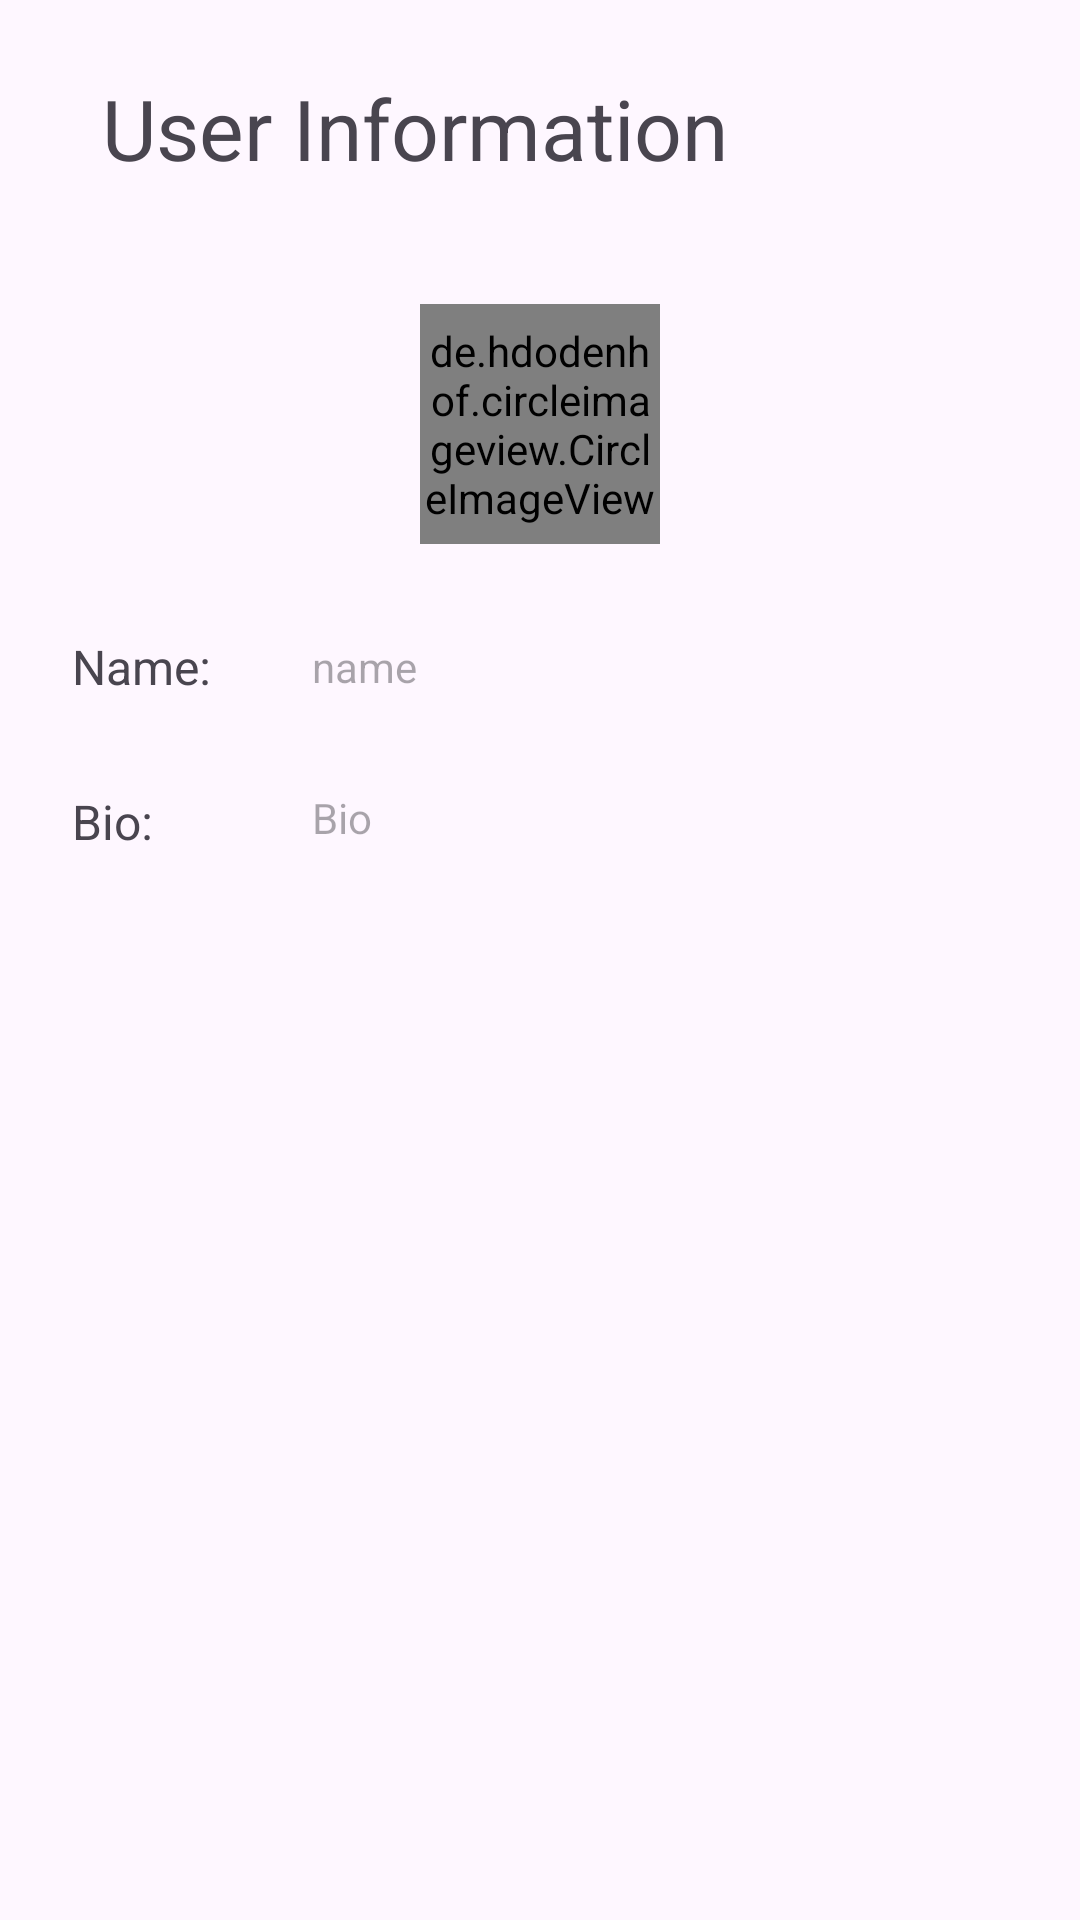

Produce the Android XML layout that renders to this screen, including the resource entries it uses.
<!-- AndroidManifest.xml: application theme Theme.HKUFriendHub -->
<!-- res/layout/fragment_user_profile.xml -->
<?xml version="1.0" encoding="utf-8"?>
<androidx.constraintlayout.widget.ConstraintLayout
xmlns:android="http://schemas.android.com/apk/res/android"
xmlns:app="http://schemas.android.com/apk/res-auto"
xmlns:tools="http://schemas.android.com/tools"
android:layout_width="match_parent"
android:layout_height="match_parent"
android:padding="24dp"
tools:context=".UserProfileFragment">

    <ImageView
        android:id="@+id/user_profile_back_button"
        android:layout_width="wrap_content"
        android:layout_height="wrap_content"
        android:src="@drawable/ic_arrow_back_24"
        android:contentDescription="Back"
        app:layout_constraintStart_toStartOf="parent"
        app:layout_constraintTop_toTopOf="@+id/user_profile_message"
        app:layout_constraintBottom_toBottomOf="@+id/user_profile_message" />

    <TextView
        android:id="@+id/user_profile_message"
        android:layout_width="wrap_content"
        android:layout_height="wrap_content"
        android:text="User Information"
        android:textAppearance="@style/TextAppearance.AppCompat.Display1"
        android:textSize="28sp"
        android:gravity="center"

        android:layout_marginStart="10dp"
        app:layout_constraintStart_toEndOf="@+id/user_profile_back_button"
        app:layout_constraintTop_toTopOf="parent"
        app:layout_constraintVertical_chainStyle="packed" />

    <de.hdodenhof.circleimageview.CircleImageView
        android:id="@+id/user_profile_pic"
        android:layout_width="80dp"
        android:layout_height="80dp"
        android:layout_marginTop="40dp"
        app:layout_constraintTop_toBottomOf="@+id/user_profile_message"
        app:layout_constraintStart_toStartOf="parent"
        app:layout_constraintEnd_toEndOf="parent"
        android:src="@drawable/ic_person_24"
        app:civ_border_color="@color/grey"
        app:civ_border_width="2dp"/>

    <TextView
        android:id="@+id/user_profile_name_label"
        android:text="Name:"
        android:layout_width="80dp"
        android:layout_height="wrap_content"
        android:textSize="16dp"
        android:layout_marginTop="30dp"
        app:layout_constraintStart_toStartOf="parent"
        app:layout_constraintTop_toBottomOf="@+id/user_profile_pic" />

    <TextView
        android:id="@+id/user_profile_name_input"
        android:layout_width="0dp"
        android:layout_height="wrap_content"
        android:layout_marginTop="30dp"
        android:hint="name"
        app:layout_constraintEnd_toEndOf="parent"
        app:layout_constraintStart_toEndOf="@+id/user_profile_name_label"
        app:layout_constraintTop_toBottomOf="@+id/user_profile_pic"
        app:layout_constraintBottom_toBottomOf="@+id/user_profile_name_label"/>

    <TextView
        android:id="@+id/user_profile_bio_label"
        android:text="Bio:"
        android:layout_width="80dp"
        android:layout_height="wrap_content"
        android:textSize="16dp"
        android:layout_marginTop="30dp"
        app:layout_constraintStart_toStartOf="parent"
        app:layout_constraintTop_toBottomOf="@+id/user_profile_name_label" />

    <TextView
        android:id="@+id/user_profile_bio_input"
        android:layout_width="0dp"
        android:layout_height="wrap_content"
        android:hint="Bio"
        app:layout_constraintEnd_toEndOf="parent"
        app:layout_constraintStart_toEndOf="@+id/user_profile_bio_label"
        app:layout_constraintTop_toTopOf="@+id/user_profile_bio_label"/>


</androidx.constraintlayout.widget.ConstraintLayout>
<!-- resources referenced by this layout -->
<resources>
  <color name="grey">#CCCACA</color>
  <style name="Theme.HKUFriendHub" parent="Base.Theme.HKUFriendHub" />
  <style name="Base.Theme.HKUFriendHub" parent="Theme.Material3.DayNight.NoActionBar">
          
          
      </style>
</resources>
